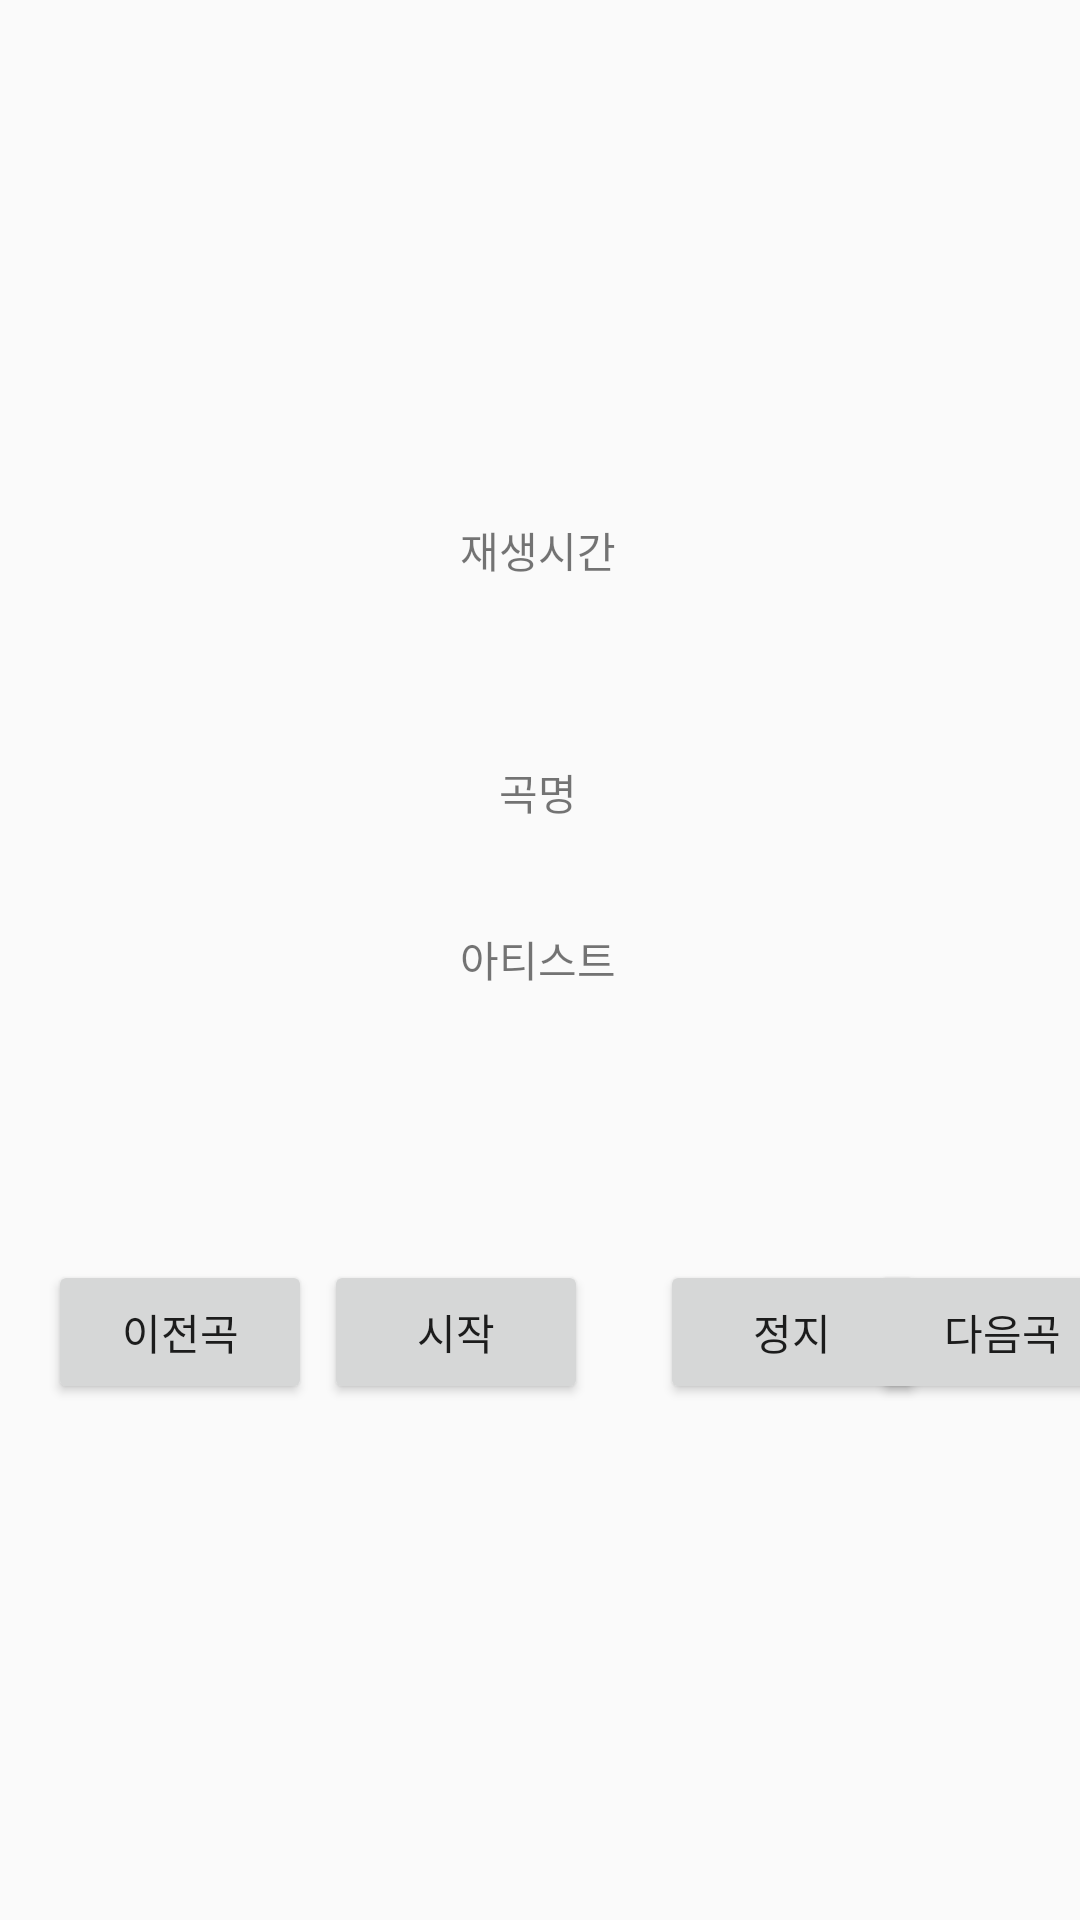

Reconstruct the res/layout file that produces this screen, plus the resources it refers to.
<!-- AndroidManifest.xml: application theme AppTheme -->
<!-- res/layout/activity_musicplayer.xml -->
<?xml version="1.0" encoding="utf-8"?>
<androidx.constraintlayout.widget.ConstraintLayout xmlns:android="http://schemas.android.com/apk/res/android"
    android:layout_width="match_parent"
    android:layout_height="match_parent"
    xmlns:tools="http://schemas.android.com/tools"
    xmlns:app="http://schemas.android.com/apk/res-auto"
    tools:context=".musicPlayer.MusicPlayer">

    <Button
        android:id="@+id/stop"
        android:layout_width="wrap_content"
        android:layout_height="wrap_content"
        android:layout_marginStart="24dp"
        android:text="정지"
        app:layout_constraintBottom_toBottomOf="@+id/start"
        app:layout_constraintStart_toEndOf="@+id/start"
        app:layout_constraintTop_toTopOf="@+id/start" />

    <Button
        android:id="@+id/next"
        android:layout_width="wrap_content"
        android:layout_height="wrap_content"
        android:text="다음곡"
        app:layout_constraintBottom_toBottomOf="@+id/stop"
        app:layout_constraintEnd_toEndOf="parent"
        app:layout_constraintStart_toEndOf="@+id/stop"
        app:layout_constraintTop_toTopOf="@+id/stop" />

    <Button
        android:id="@+id/start"
        android:layout_width="wrap_content"
        android:layout_height="wrap_content"
        android:layout_marginStart="4dp"
        android:text="시작"
        app:layout_constraintBottom_toBottomOf="@+id/pre"
        app:layout_constraintStart_toEndOf="@+id/pre"
        app:layout_constraintTop_toTopOf="@+id/pre" />

    <Button
        android:id="@+id/pre"
        android:layout_width="wrap_content"
        android:layout_height="wrap_content"
        android:layout_marginStart="16dp"
        android:layout_marginTop="90dp"
        android:text="이전곡"
        app:layout_constraintStart_toStartOf="parent"
        app:layout_constraintTop_toBottomOf="@+id/music_artiste" />

    <TextView
        android:id="@+id/music_title"
        android:layout_width="wrap_content"
        android:layout_height="wrap_content"
        android:layout_marginTop="60dp"
        android:text="곡명"
        app:layout_constraintEnd_toEndOf="@+id/musicDuration"
        app:layout_constraintStart_toStartOf="@+id/musicDuration"
        app:layout_constraintTop_toBottomOf="@+id/musicDuration" />

    <TextView
        android:id="@+id/music_artiste"
        android:layout_width="wrap_content"
        android:layout_height="wrap_content"
        android:layout_marginTop="35dp"
        android:text="아티스트"
        app:layout_constraintEnd_toEndOf="@+id/music_title"
        app:layout_constraintStart_toStartOf="@+id/music_title"
        app:layout_constraintTop_toBottomOf="@+id/music_title" />

    <TextView
        android:id="@+id/musicDuration"
        android:layout_width="wrap_content"
        android:layout_height="wrap_content"
        android:layout_marginTop="68dp"
        android:text="재생시간"
        app:layout_constraintEnd_toEndOf="@+id/imageView3"
        app:layout_constraintStart_toStartOf="@+id/imageView3"
        app:layout_constraintTop_toBottomOf="@+id/imageView3" />

    <ImageView
        android:id="@+id/imageView3"
        android:layout_width="wrap_content"
        android:layout_height="wrap_content"
        android:layout_marginTop="105dp"
        app:layout_constraintEnd_toEndOf="parent"
        app:layout_constraintHorizontal_bias="0.498"
        app:layout_constraintStart_toStartOf="parent"
        app:layout_constraintTop_toTopOf="parent"
        tools:srcCompat="@tools:sample/avatars" />

</androidx.constraintlayout.widget.ConstraintLayout>
<!-- resources referenced by this layout -->
<resources>
  <style name="AppTheme" parent="Theme.AppCompat.Light.DarkActionBar">
          
          <item name="colorPrimary">@color/colorMain</item>
          <item name="colorPrimaryDark">@color/colorMain</item>
          <item name="colorAccent">@color/colorAccent</item>
      </style>
  <color name="colorMain">#FF6F61</color>
  <color name="colorAccent">#03DAC5</color>
</resources>
